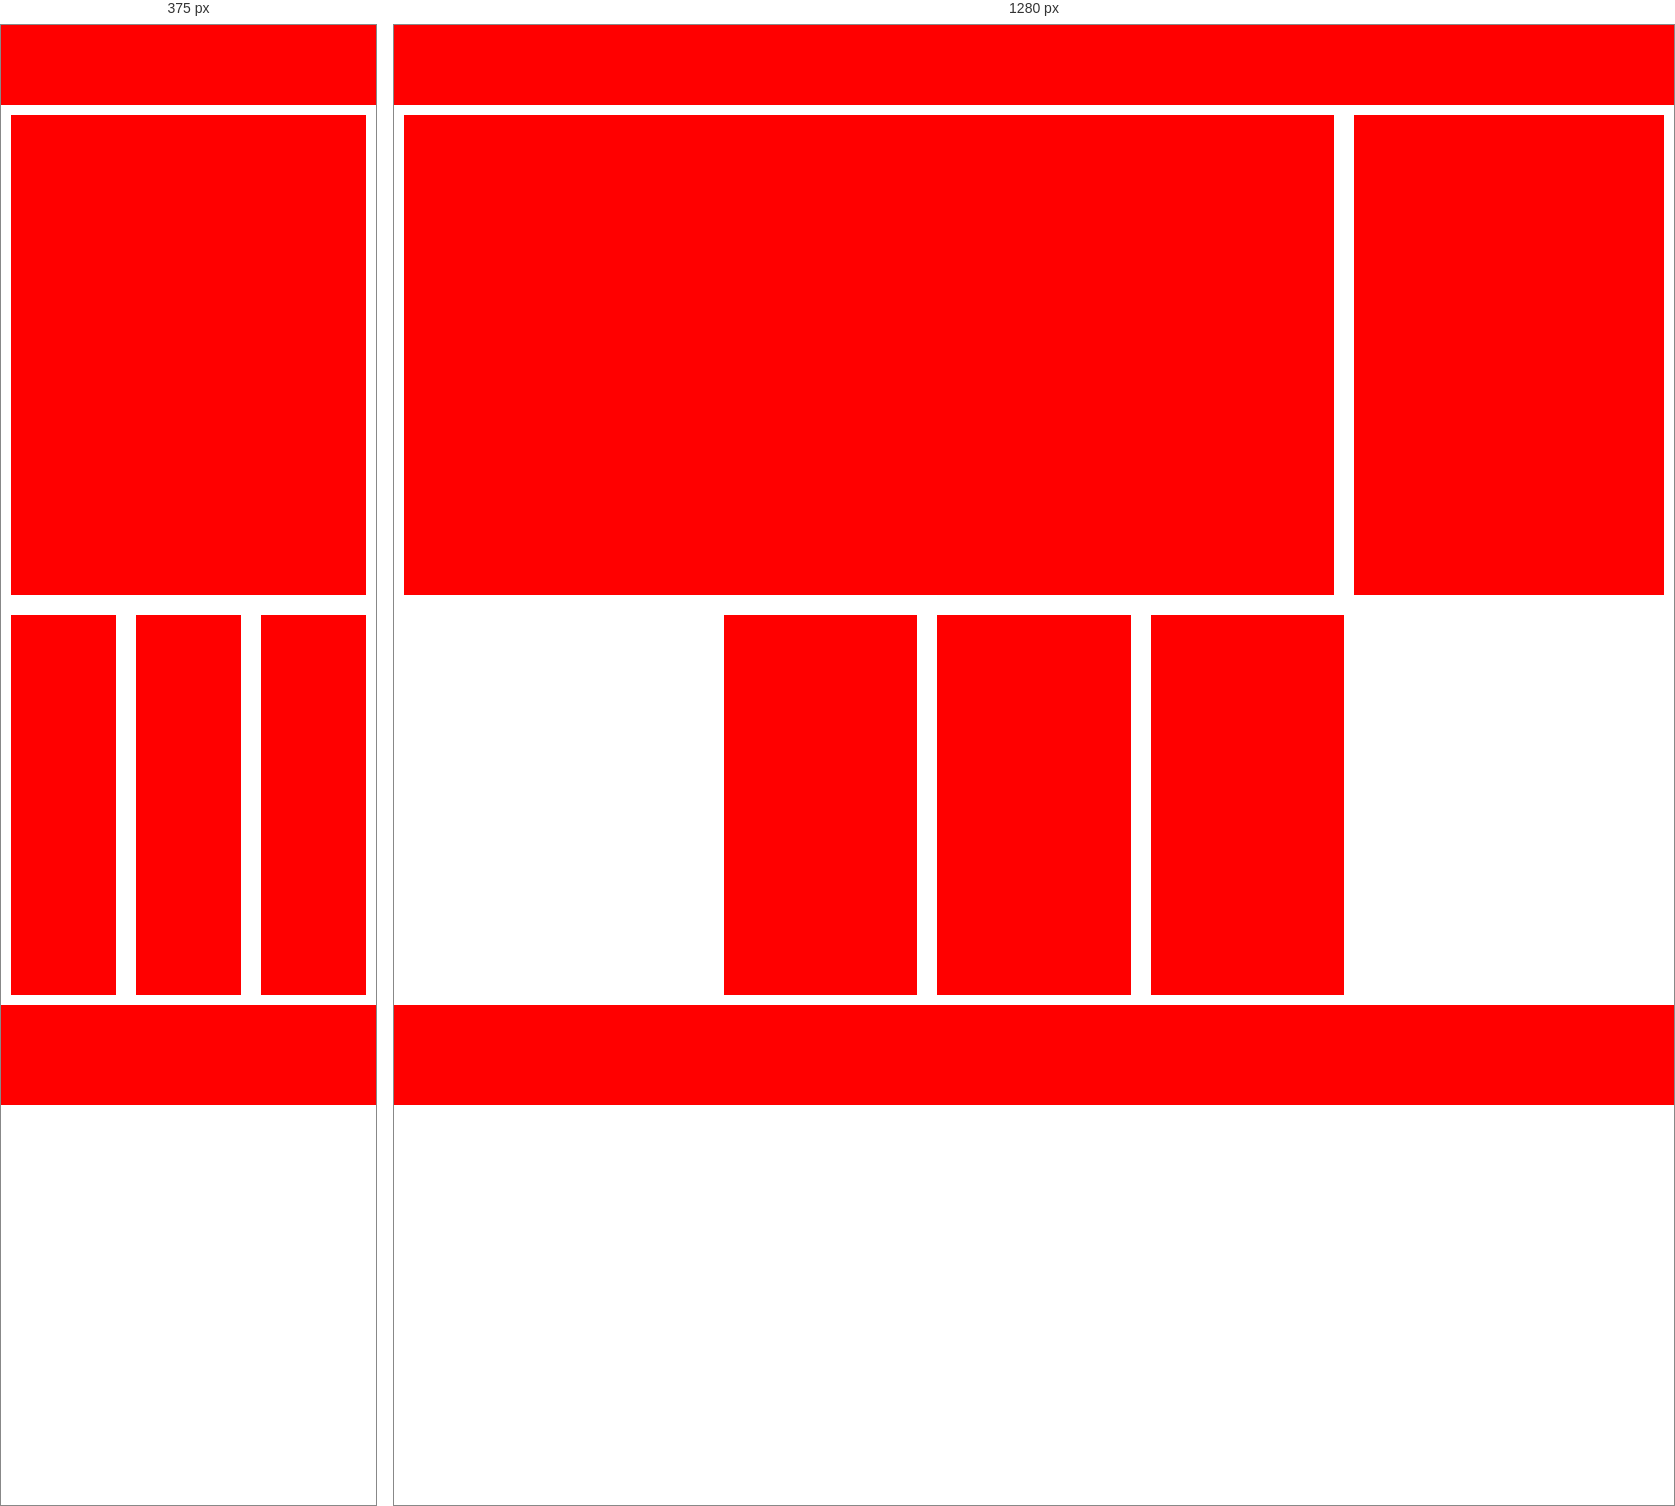
Rendered at 375 px and 1280 px, left to right.

<!-- file: index.html -->
<!DOCTYPE html>
<html lang="en">
<head>
  <meta charset="UTF-8">
  <meta name="viewport" content="width=device-width, initial-scale=1.0">
  <title>layout4</title>
  <link rel="stylesheet" href="style.css">
</head>
<body>
  <div class="header"></div>
  <div class="main">
      <div class="left"></div>
      <div class="right"></div>
  </div>
  <div class="mains">
    <div class="lefts"></div>
    <div class="midle"></div>
    <div class="rights"></div>
  </div>
  <div class="footer"></div>
</body>
</html>

/* @media block from style.css */
@media screen and (max-width: 650px){
    .left{
        flex: 2;
    }
  }

/* @media block from style.css */
@media screen and (max-width: 650px){
    .left{
        flex: 1;
    }
    .right{
        display: none;
    }
    .mains{
        width: 100%;
    }
  }